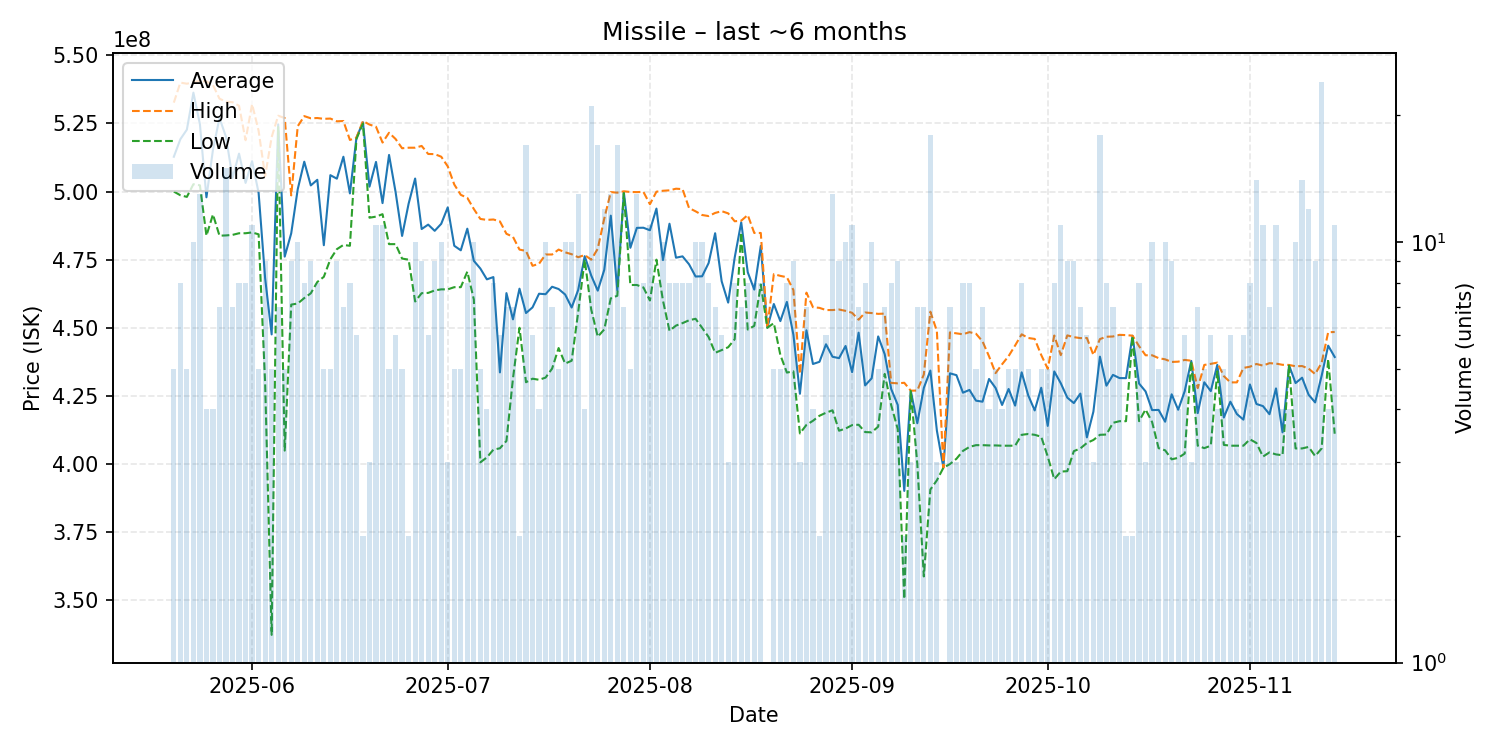

The table this chart was drawn from, first rows:
date, average, highest, lowest, order_count, volume
2025-05-20, 512780000, 532650000, 500000000, 5, 5
2025-05-21, 519212500, 540000000, 498650000, 7, 8
2025-05-22, 522740000, 539600000, 498050000, 5, 5
2025-05-23, 536320000, 540100000, 502700000, 10, 10
2025-05-24, 524715385, 540700000, 502300000, 12, 13
2025-05-25, 497900000, 540400000, 483800000, 4, 4
2025-05-26, 515350000, 539100000, 491600000, 4, 4
2025-05-27, 527000000, 534100000, 483800000, 7, 7
2025-05-28, 520086667, 533000000, 483900000, 15, 15
2025-05-29, 505028571, 532800000, 484100000, 7, 7
2025-05-30, 513925000, 531500000, 484700000, 8, 8
2025-05-31, 503175000, 518850000, 484700000, 8, 8
2025-06-01, 511154545, 532100000, 485000000, 11, 11
2025-06-02, 499520000, 522300000, 484300000, 5, 5
2025-06-03, 468166667, 505650000, 429700000, 9, 9
2025-06-04, 447560000, 520000000, 337250000, 5, 5
2025-06-05, 524671429, 527850000, 523700000, 6, 7
2025-06-06, 476120000, 527000000, 404900000, 5, 5
2025-06-07, 484666667, 498600000, 458500000, 9, 9
2025-06-08, 500880000, 524000000, 458900000, 10, 10
2025-06-09, 510962500, 527700000, 460900000, 8, 8
2025-06-10, 502255556, 526900000, 462650000, 9, 9
2025-06-11, 504325000, 527000000, 466800000, 8, 8
2025-06-12, 480300000, 526700000, 468700000, 5, 5
2025-06-13, 506020000, 526800000, 475150000, 5, 5
2025-06-14, 504733333, 525800000, 478850000, 9, 9
2025-06-15, 512785714, 525900000, 480400000, 7, 7
2025-06-16, 499325000, 518950000, 480100000, 8, 8
2025-06-17, 519766667, 519800000, 519300000, 6, 6
2025-06-18, 525450000, 525900000, 525000000, 2, 2
2025-06-19, 501800000, 524600000, 490400000, 3, 3
2025-06-20, 510881818, 523800000, 490800000, 11, 11
2025-06-21, 495763636, 518000000, 491700000, 11, 11
2025-06-22, 513440000, 521600000, 480700000, 5, 5
2025-06-23, 499866667, 519300000, 480700000, 6, 6
2025-06-24, 483700000, 515900000, 475400000, 5, 5
2025-06-25, 495550000, 516100000, 475000000, 2, 2
2025-06-26, 504790000, 516100000, 459650000, 10, 10
2025-06-27, 486244444, 516750000, 462700000, 9, 9
2025-06-28, 487866667, 513800000, 462800000, 6, 6
2025-06-29, 485588889, 513750000, 463700000, 9, 9
2025-06-30, 488160000, 512800000, 464100000, 10, 10
2025-07-01, 494200000, 509250000, 464100000, 3, 3
2025-07-02, 480100000, 502600000, 464900000, 5, 5
2025-07-03, 478440000, 498800000, 464900000, 4, 5
2025-07-04, 486375000, 497700000, 470600000, 8, 8
2025-07-05, 474580000, 493600000, 460400000, 10, 10
2025-07-06, 471740000, 489950000, 400600000, 5, 5
2025-07-07, 467775000, 489600000, 402400000, 4, 4
2025-07-08, 468612500, 489750000, 405250000, 7, 8
2025-07-09, 433616667, 489050000, 405750000, 6, 6
2025-07-10, 462714286, 484500000, 408450000, 7, 7
2025-07-11, 453085714, 483400000, 431350000, 7, 7
2025-07-12, 464350000, 478700000, 450000000, 2, 2
2025-07-13, 455405882, 478200000, 430000000, 16, 17
2025-07-14, 457483333, 472750000, 431300000, 6, 6
2025-07-15, 462500000, 473500000, 430900000, 4, 4
2025-07-16, 462320000, 476900000, 431700000, 10, 10
2025-07-17, 465057143, 476900000, 435000000, 7, 7
2025-07-18, 464220000, 478700000, 442550000, 5, 5
... 119 more rows
